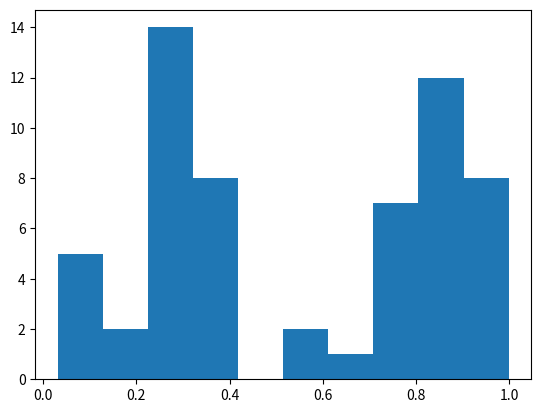

The script that saved this image:
import matplotlib.pylab as plt
import numpy as np

X = np.array([
0.6491439041430234,
0.0063419999999999995,
0.540217442697094,
0.008092,
0.4806414212383382,
0.005397999999999999,
0.5758145059843119,
0.010092,
0.41999999999999993,
0.0070220000000000005,
0.5161956318234955,
0.012488999999999998,
0.3547868569224586,
1.6e-05,
0.976905989232415,
0.000429,
0.880417392568986,
1e-06,
0.9942264973081038,
0.002968,
0.6854633036777213,
2e-06,
0.9918350341907227,
0.009852,
0.4269380487242238,
0.017039,
0.2463643674383047,
0.008434,
0.4697799199074658,
0.014418,
0.3067467995025194,
0.012413,
0.35675302824912836,
0.022188,
0.14,
0.012223999999999999,
0.36166884247542275,
0.023013,
0.12415754841409976,
0.003693,
0.6491439041430234,
0.0063419999999999995,
0.540217442697094,
0.008092,
0.4806414212383382,
0.005397999999999999,
0.5758145059843119,
0.010092,
0.9942264973081038,
0.41999999999999993,
0.0070220000000000005,
0.5161956318234955,
0.012488999999999998,
0.3547868569224586,
1.6e-05,
0.976905989232415,
0.000429,
0.880417392568986,
1e-06
])



plt.hist(X ** (1/4))

plt.show()